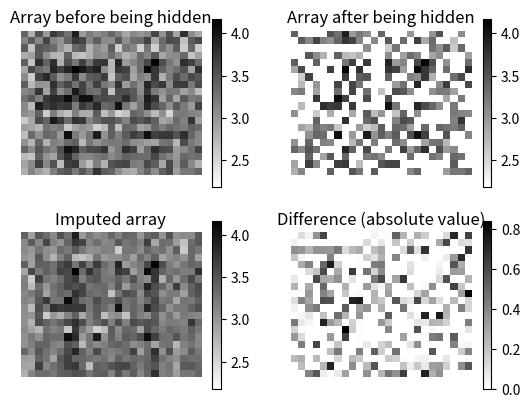

This figure's Python source:
import numpy as np
import matplotlib.pyplot as plt

##############################   SETUP   ###############################
### Magic numbers to play around with
K = 4   # K-closest
m = 20  # rows/users
n = 25  # cols/movies
d = 1   # Hidden factors, d << min(m, n)
rng_seed = 0

rng = np.random.default_rng(seed=rng_seed)
u = rng.random((m, d))
v = rng.random((n, d))

### Example:
"""
m = 3   # rows/users
n = 4   # cols/movies
K = 2   # K-closest
d = 2   # Hidden factors

                # action    # comedy
u = np.array([[ 0.9,        0.1],   # User 1
            [ 0.2,        0.8],   # User 2
            [ 0.6,        0.4]])  # User 3
v = np.array([[ 1.0,        0.1],   # action blockbuster
            [ 0.3,        0.9],   # romantic comedy
            [ 0.0,        0.9],   # pure romance
            [ 0.8,        0.6]])  # action/comedy
"""

# Hölder continuous function: $f(u_{ij}, v_{ij})$
# This is the latent structure for the signal matrix A
f = lambda u, v: np.tanh(np.dot(u, v.T)) + 2.5

# Signal matrix A
A = f(u, v)

# Noise matrix E
E = rng.random((m, n))

# Matrix of potential outcomes Y
Y = np.around(A + E, 2)

# TODO: I could also add the propensity matrix P but numpy already is
#       taking care of that for me. Besides, it's not needed for KNN.

# Missingness mask matrix D
D = rng.integers(low = 0, high = 2, size = (m, n))

# Partially-obscured outcome matrix $\tilde{Y}$
Yt = np.copy(Y)
Yt[D==0] = np.nan
#Yt = np.ma.masked_array(Y, D==0, fill_value=np.nan)    # D==0 for now

print("True values:")
print(Y)
print("Masked:")
print(Yt)

def KNN(Yt: np.ndarray, K: int):
    """
    Takes an array and performs KNN algorithm to find missing values
    denoted by np.nan. How many neighbors (K) is configurable. You
    don't need to worry about choosing a K that's too high, the
    function deals with that for you. Returns a copy of the same array but with
    the missing values imputed, if possible.
    """

    # Disobscured outcome matrix to be returned
    Z = np.copy(Yt)

    ###############################   KNN   ################################
    # Distance function to define "closeness" (mean-squared distance)
    def distance(A: np.ndarray, i: int, r: int):
        # use only common values between rows
        common = ~np.isnan(A[i]) & ~np.isnan(A[r])
        # set nan if there aren't any true (common) values
        if not np.any(common):
            return np.nan
        return np.mean( (A[i, common]-A[r, common]) ** 2)

    # For each row that is missing a value
    closeness_dict = {}
    nrow = np.shape(Yt)[0]
    for row in range(0, nrow):
        if np.any(np.isnan(Yt[row])):
            # Add other rows' distance to the dictionary
            distances = [(i, distance(Yt, row, i)) for i in range(0, nrow) if i != row]
            closeness_dict[row] = distances

    # Sort the closeness_dict
    for _ in closeness_dict.values():
        _.sort(key=lambda x: x[1])

    # Select the K closest (that aren't missing the same entry)
    # and compute their average
    for i, j in np.argwhere(np.isnan(Yt)):
        avg = []
        k = 0
        rows_left = nrow - 1    # b/c excluding 1 row (itself)
        for row in range(0, rows_left):
            # break if K nearest neighbors have been reached
            if k == K:
                break
            # check to see if the k-st closest row to row i isn't also 
            # missing an entry
            candidate_row = closeness_dict[i][row][0]
            if np.isnan(Yt[candidate_row, j]) == False:
                avg.append(Yt[candidate_row, j])
                k += 1

        Z[i, j] = np.mean(avg)

    # Small note to let us know if K is too big
    if rows_left == 0:
        K = nrow - 1
        raise Warning("K is larger than the number of rows")

    print(f"Imputed with {K=}")
    print(Z)

    return Z

KNN(Yt, K)

badness = float(np.mean(np.abs(Y-KNN(Yt, K))))
print(f"The badness is {badness}")

##################################   PLOTS   ##################################
fig, ax = plt.subplots(2, 2)

plot0 = ax[0, 0].imshow(Y, cmap='gray_r', vmin=np.min(Y)-np.mean(Y)/10, aspect='equal')
ax[0, 0].set_title("Array before being hidden")
ax[0, 0].axis('off')
plt.colorbar(plot0, ax=ax[0, 0])

plot1 = ax[0, 1].imshow(Yt, cmap='gray_r', vmin=np.min(Y)-np.mean(Y)/10, aspect='equal')
ax[0, 1].set_title("Array after being hidden")
ax[0, 1].axis('off')
plt.colorbar(plot1, ax=ax[0, 1])

plot2 = ax[1, 0].imshow(KNN(Yt, K), cmap='gray_r', vmin=np.min(Y)-np.mean(Y)/10, aspect='equal')
ax[1, 0].set_title("Imputed array")
ax[1, 0].axis('off')
plt.colorbar(plot2, ax=ax[1, 0])

plot3 = ax[1, 1].imshow(np.abs(Y-KNN(Yt, K)), cmap='gray_r', aspect='equal')
ax[1, 1].set_title("Difference (absolute value)")
ax[1, 1].axis('off')
plt.colorbar(plot3, ax=ax[1, 1])

plt.show()